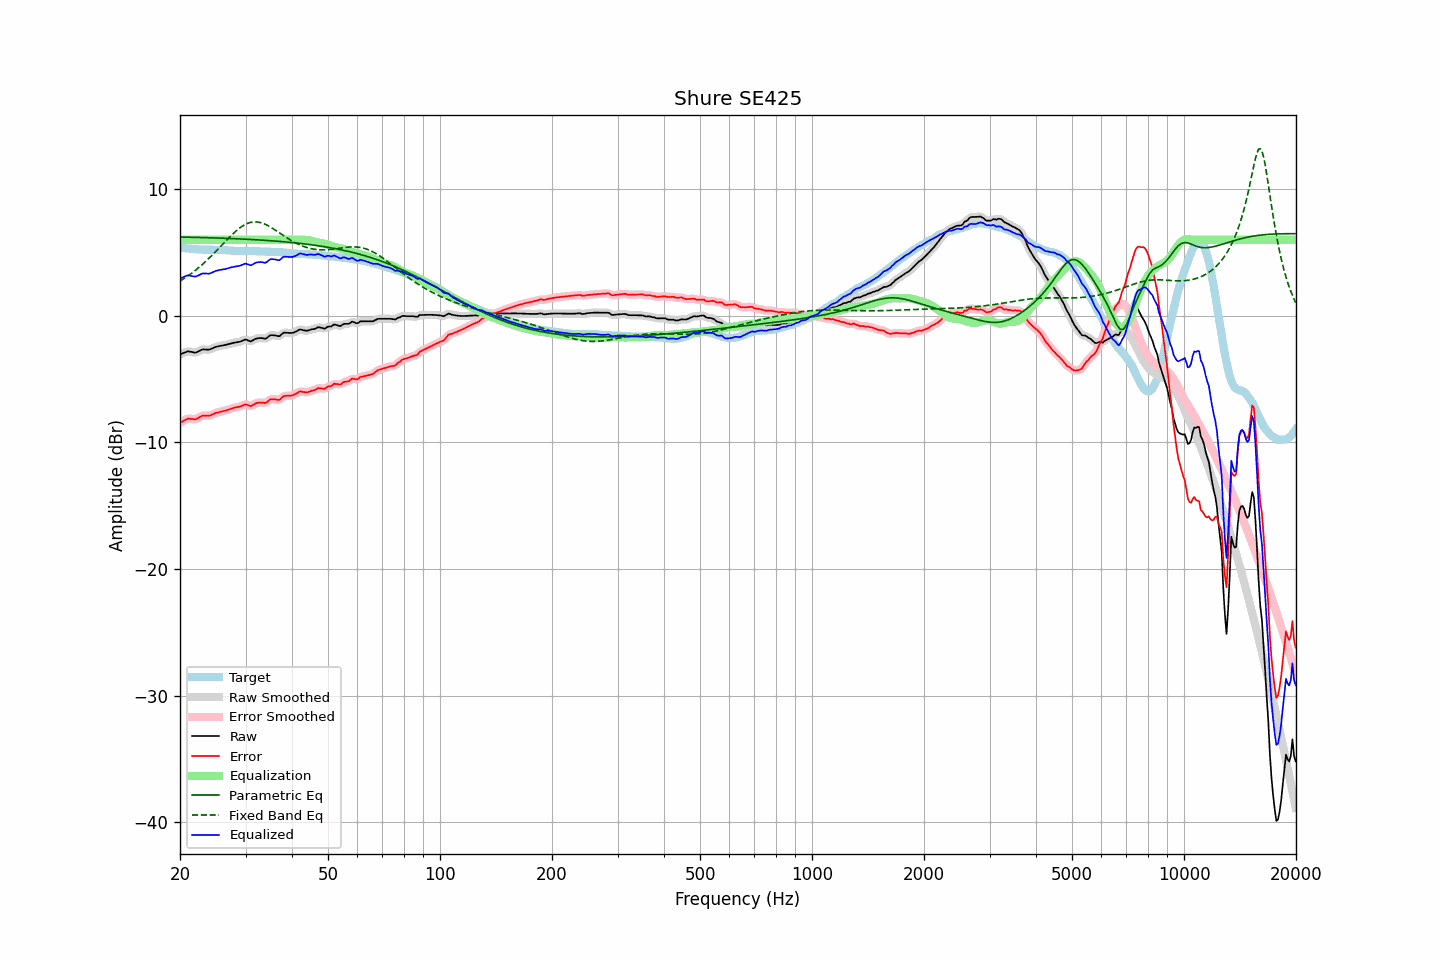

The table this chart was drawn from, first rows:
frequency, raw, error, smoothed, error_smoothed, equalization, parametric_eq, fixed_band_eq, equalized_raw, equalized_smoothed, target
20.00, -3.05, -8.44, -3.06, -8.45, 6.00, 6.23, 2.75, 2.95, 2.94, 5.39
20.20, -3.00, -8.38, -2.99, -8.37, 6.00, 6.22, 2.83, 3.00, 3.01, 5.38
20.40, -2.94, -8.30, -2.93, -8.29, 6.00, 6.22, 2.91, 3.06, 3.07, 5.36
20.61, -2.89, -8.24, -2.88, -8.23, 6.00, 6.22, 2.99, 3.11, 3.12, 5.35
20.81, -2.84, -8.17, -2.84, -8.17, 6.00, 6.22, 3.07, 3.16, 3.16, 5.33
21.02, -2.79, -8.11, -2.81, -8.13, 6.00, 6.21, 3.16, 3.21, 3.19, 5.32
21.23, -2.82, -8.13, -2.81, -8.12, 6.00, 6.21, 3.25, 3.18, 3.19, 5.31
21.44, -2.84, -8.14, -2.84, -8.13, 6.00, 6.21, 3.35, 3.16, 3.16, 5.30
21.66, -2.87, -8.15, -2.88, -8.16, 6.00, 6.20, 3.44, 3.13, 3.12, 5.28
21.87, -2.90, -8.18, -2.89, -8.16, 6.00, 6.20, 3.54, 3.10, 3.11, 5.28
22.09, -2.89, -8.16, -2.88, -8.14, 6.00, 6.20, 3.64, 3.11, 3.12, 5.26
22.31, -2.83, -8.08, -2.84, -8.09, 6.00, 6.19, 3.74, 3.17, 3.16, 5.25
22.54, -2.77, -8.02, -2.77, -8.01, 6.00, 6.19, 3.85, 3.23, 3.23, 5.24
22.76, -2.71, -7.94, -2.71, -7.94, 6.00, 6.19, 3.96, 3.29, 3.29, 5.23
22.99, -2.65, -7.88, -2.67, -7.90, 6.00, 6.18, 4.07, 3.35, 3.33, 5.23
23.22, -2.65, -7.87, -2.65, -7.87, 6.00, 6.18, 4.18, 3.35, 3.35, 5.22
23.45, -2.66, -7.88, -2.66, -7.88, 6.00, 6.18, 4.30, 3.34, 3.34, 5.22
23.69, -2.66, -7.88, -2.67, -7.89, 6.00, 6.17, 4.42, 3.34, 3.33, 5.22
23.92, -2.67, -7.89, -2.66, -7.88, 6.00, 6.17, 4.54, 3.33, 3.34, 5.22
24.16, -2.63, -7.85, -2.63, -7.85, 6.00, 6.16, 4.67, 3.37, 3.37, 5.22
24.40, -2.58, -7.80, -2.58, -7.80, 6.00, 6.16, 4.79, 3.42, 3.42, 5.22
24.65, -2.52, -7.74, -2.52, -7.74, 6.00, 6.16, 4.92, 3.48, 3.48, 5.22
24.89, -2.46, -7.68, -2.47, -7.69, 6.00, 6.15, 5.05, 3.54, 3.53, 5.22
25.14, -2.43, -7.65, -2.43, -7.64, 6.00, 6.15, 5.18, 3.57, 3.57, 5.21
25.39, -2.40, -7.61, -2.40, -7.61, 6.00, 6.14, 5.31, 3.60, 3.60, 5.21
25.65, -2.37, -7.57, -2.37, -7.58, 6.00, 6.14, 5.45, 3.63, 3.63, 5.20
25.91, -2.35, -7.55, -2.35, -7.55, 6.00, 6.13, 5.58, 3.65, 3.65, 5.20
26.16, -2.32, -7.51, -2.32, -7.52, 6.00, 6.13, 5.71, 3.68, 3.68, 5.19
26.43, -2.30, -7.49, -2.30, -7.49, 6.00, 6.12, 5.85, 3.70, 3.70, 5.19
26.69, -2.27, -7.45, -2.27, -7.45, 6.00, 6.12, 5.98, 3.73, 3.73, 5.18
26.96, -2.24, -7.41, -2.24, -7.41, 6.00, 6.11, 6.11, 3.76, 3.76, 5.17
27.23, -2.21, -7.38, -2.21, -7.37, 6.00, 6.11, 6.24, 3.79, 3.79, 5.17
27.50, -2.17, -7.33, -2.17, -7.33, 6.00, 6.10, 6.37, 3.83, 3.83, 5.15
27.77, -2.14, -7.28, -2.14, -7.28, 6.00, 6.10, 6.49, 3.86, 3.86, 5.14
28.05, -2.11, -7.24, -2.11, -7.25, 6.00, 6.09, 6.61, 3.89, 3.89, 5.13
28.33, -2.09, -7.22, -2.09, -7.22, 6.00, 6.09, 6.72, 3.91, 3.91, 5.13
28.62, -2.07, -7.20, -2.07, -7.20, 6.00, 6.08, 6.83, 3.93, 3.93, 5.13
28.90, -2.05, -7.17, -2.05, -7.17, 6.00, 6.08, 6.92, 3.95, 3.95, 5.12
29.19, -2.01, -7.14, -2.00, -7.13, 6.00, 6.07, 7.02, 3.99, 4.00, 5.13
29.48, -1.95, -7.07, -1.95, -7.07, 6.00, 6.06, 7.10, 4.05, 4.05, 5.12
29.78, -1.90, -7.02, -1.90, -7.03, 6.00, 6.06, 7.18, 4.10, 4.10, 5.12
30.08, -1.87, -6.99, -1.89, -7.01, 6.00, 6.05, 7.24, 4.13, 4.11, 5.12
30.38, -1.92, -7.04, -1.93, -7.04, 6.00, 6.05, 7.30, 4.08, 4.07, 5.12
30.68, -1.97, -7.09, -1.97, -7.09, 6.00, 6.04, 7.34, 4.03, 4.03, 5.12
30.99, -2.02, -7.13, -1.99, -7.10, 6.00, 6.03, 7.38, 3.98, 4.01, 5.11
31.30, -1.95, -7.06, -1.95, -7.07, 6.00, 6.02, 7.40, 4.05, 4.05, 5.11
31.61, -1.88, -6.99, -1.89, -7.00, 6.00, 6.02, 7.42, 4.12, 4.11, 5.11
31.93, -1.81, -6.92, -1.82, -6.93, 6.00, 6.01, 7.42, 4.19, 4.18, 5.11
32.24, -1.78, -6.88, -1.78, -6.88, 6.00, 6.00, 7.41, 4.22, 4.22, 5.09
32.57, -1.76, -6.85, -1.76, -6.85, 6.00, 6.00, 7.39, 4.24, 4.24, 5.09
32.89, -1.75, -6.84, -1.75, -6.84, 6.00, 5.99, 7.37, 4.25, 4.25, 5.09
33.22, -1.76, -6.85, -1.77, -6.86, 6.00, 5.98, 7.33, 4.24, 4.23, 5.09
33.55, -1.78, -6.87, -1.79, -6.87, 6.00, 5.97, 7.28, 4.22, 4.21, 5.08
33.89, -1.81, -6.88, -1.79, -6.86, 6.00, 5.96, 7.23, 4.19, 4.21, 5.07
34.23, -1.75, -6.82, -1.73, -6.80, 6.00, 5.95, 7.17, 4.25, 4.27, 5.07
34.57, -1.64, -6.71, -1.65, -6.71, 6.00, 5.95, 7.10, 4.36, 4.35, 5.06
34.92, -1.54, -6.60, -1.57, -6.63, 6.00, 5.94, 7.03, 4.46, 4.43, 5.06
35.27, -1.52, -6.58, -1.52, -6.58, 6.00, 5.93, 6.95, 4.48, 4.48, 5.06
35.62, -1.53, -6.59, -1.52, -6.57, 6.00, 5.92, 6.88, 4.47, 4.48, 5.05
35.97, -1.54, -6.58, -1.55, -6.59, 6.00, 5.91, 6.79, 4.46, 4.45, 5.04
... 635 more rows
